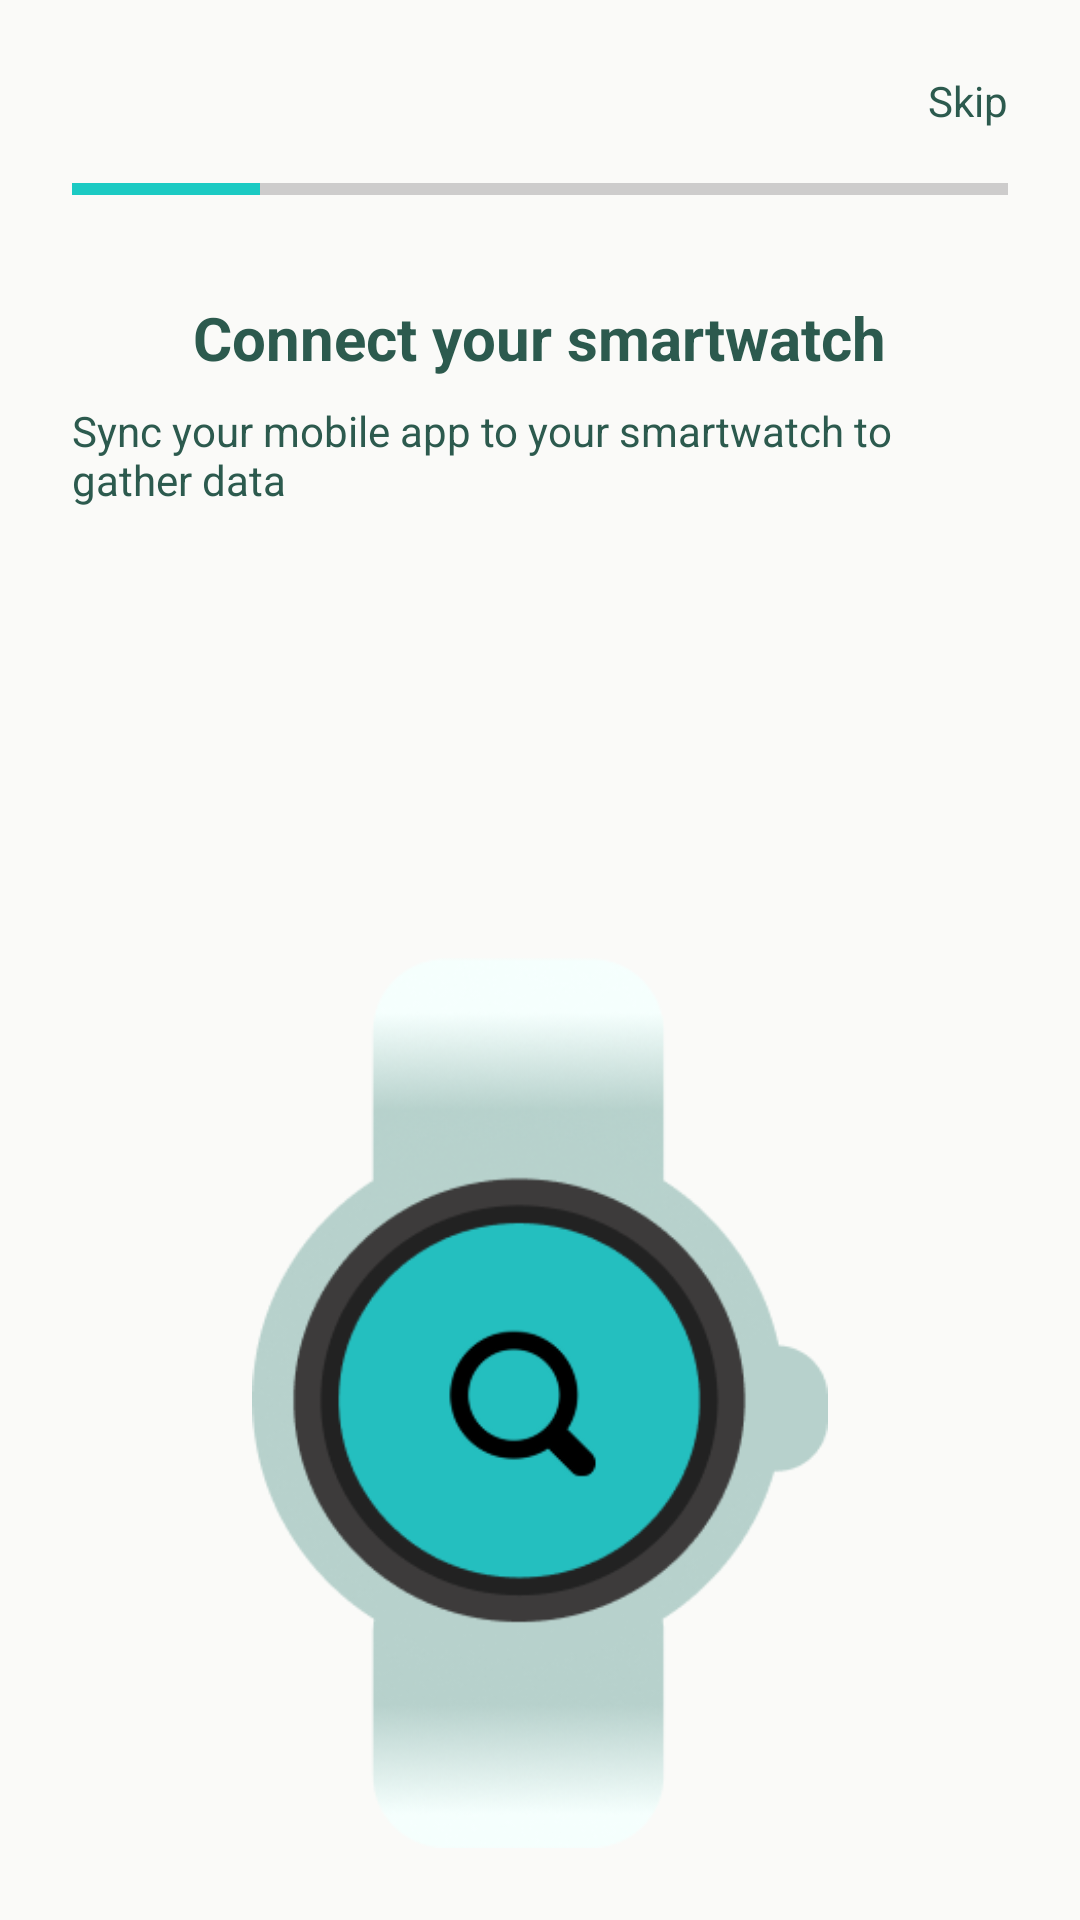

The Android layout XML behind this screen, and the referenced resources:
<!-- AndroidManifest.xml: application theme Theme.ThesisApp -->
<!-- res/layout/layout_connect_prompt.xml -->
<?xml version="1.0" encoding="utf-8"?>
<LinearLayout xmlns:android="http://schemas.android.com/apk/res/android"
    android:background="@color/off_white"
    android:orientation="vertical"
    android:gravity="center_horizontal"
    android:padding="24dp"
    android:layout_width="match_parent"
    android:layout_height="match_parent">

    
    <TextView
        android:id="@+id/skip1"
        android:layout_width="wrap_content"
        android:layout_height="wrap_content"
        android:text="Skip"
        android:textColor="@color/text_dark"
        android:layout_gravity="end"/>

    
    <ProgressBar
        style="?android:attr/progressBarStyleHorizontal"
        android:layout_width="match_parent"
        android:layout_height="8dp"
        android:layout_marginTop="16dp"
        android:progress="20"
        android:progressTint="@color/primary_teal"
        android:backgroundTint="@color/light_gray"/>

    
    <TextView
        android:layout_width="wrap_content"
        android:layout_height="wrap_content"
        android:layout_marginTop="32dp"
        android:text="Connect your smartwatch"
        android:textColor="@color/text_dark"
        android:textSize="20sp"
        android:textStyle="bold" />

    <TextView
        android:layout_width="wrap_content"
        android:layout_height="wrap_content"
        android:layout_marginTop="8dp"
        android:text="Sync your mobile app to your smartwatch to gather data"
        android:textSize="14sp"
        android:textColor="@color/text_dark"/>

    
    <ImageView
        android:layout_width="wrap_content"
        android:layout_height="wrap_content"
        android:layout_marginTop="150dp"
        android:src="@drawable/ic_search" />
</LinearLayout>
<!-- resources referenced by this layout -->
<resources>
  <color name="light_gray">#E0E0E0</color>
  <color name="off_white">#FAFAF8</color>
  <color name="primary_teal">#1BCAC3</color>
  <color name="text_dark">#2C5A4E</color>
  <!-- drawable ic_search: png bitmap (drawable, 46567 bytes) -->
  <style name="Theme.ThesisApp" parent="Base.Theme.ThesisApp" />
  <style name="Base.Theme.ThesisApp" parent="Theme.Material3.DayNight.NoActionBar">
          
          
      </style>
</resources>
